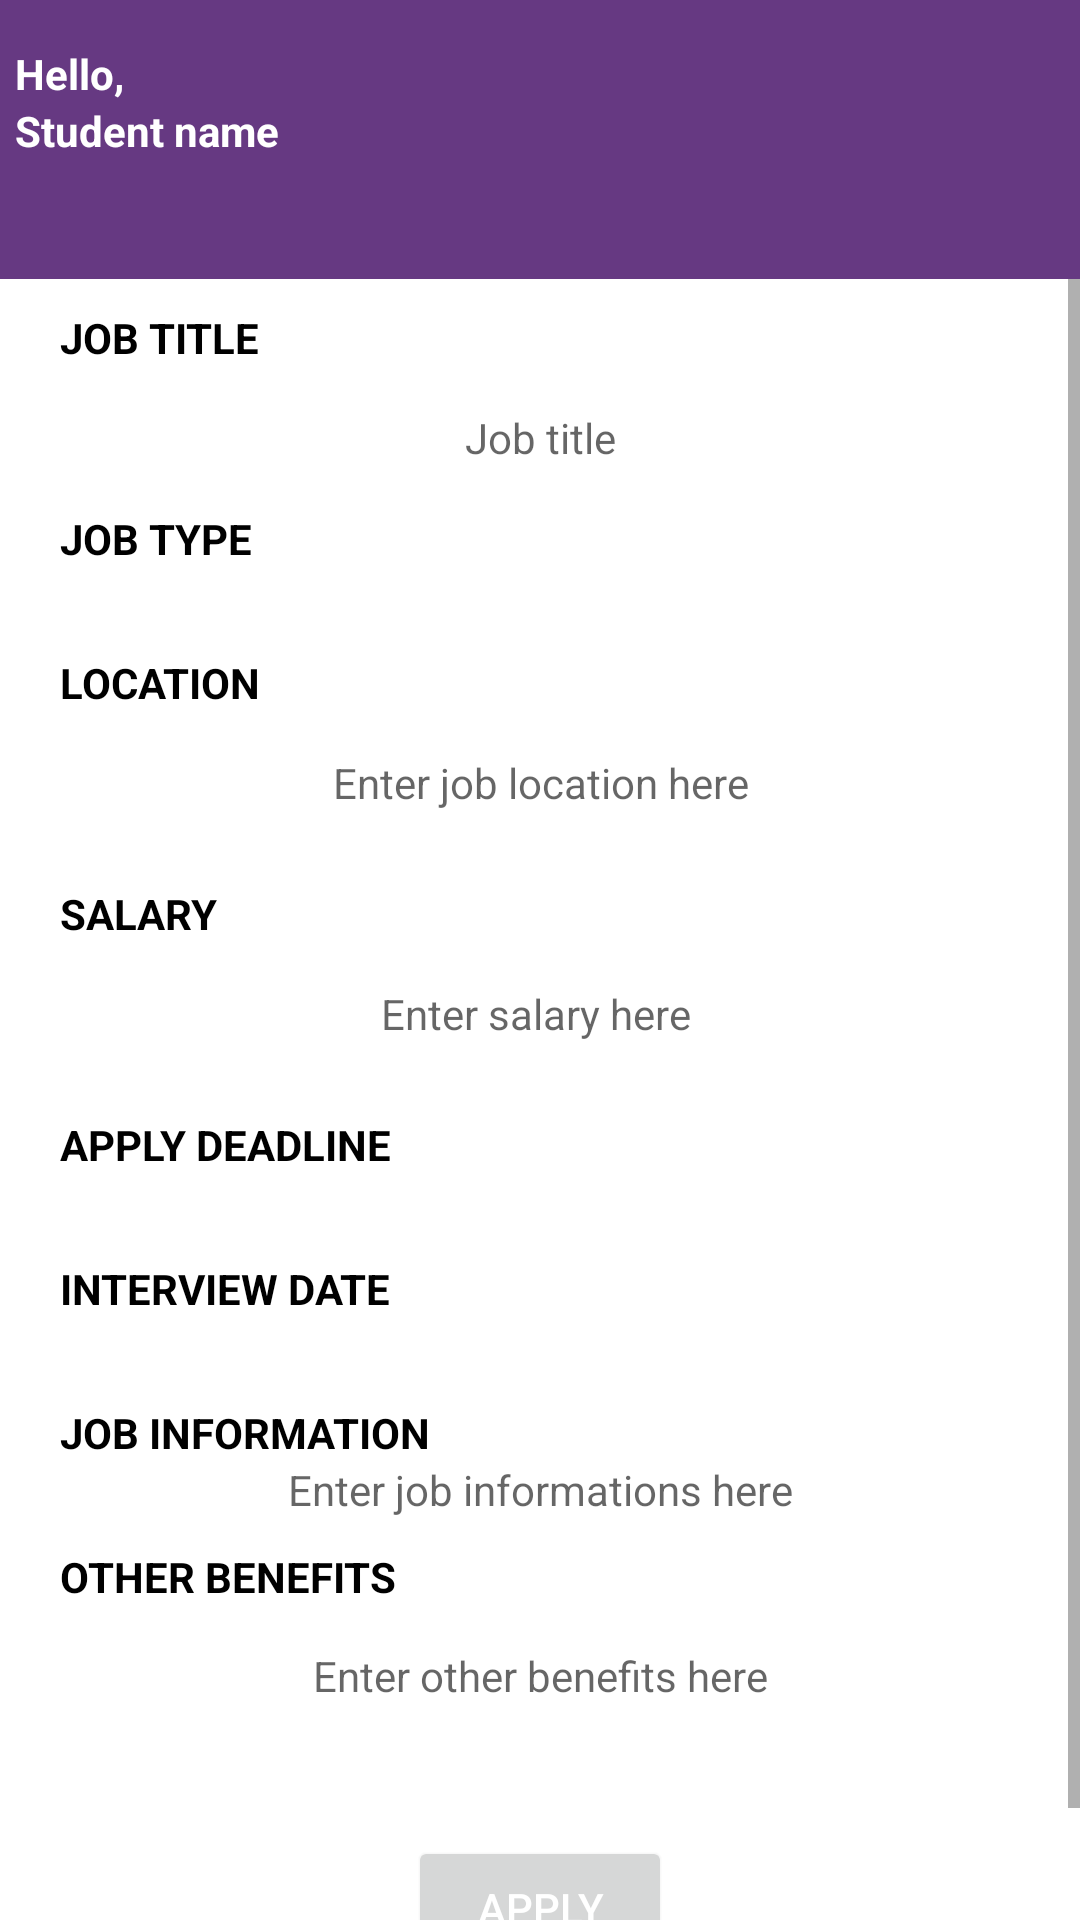

Produce the Android XML layout that renders to this screen, including the resource entries it uses.
<!-- AndroidManifest.xml: application theme Theme.NSU_CPC -->
<!-- res/layout/activity_full_job_preview.xml -->
<?xml version="1.0" encoding="utf-8"?>

<androidx.appcompat.widget.LinearLayoutCompat xmlns:android="http://schemas.android.com/apk/res/android"
    xmlns:app="http://schemas.android.com/apk/res-auto"
    xmlns:tools="http://schemas.android.com/tools"
    android:layout_width="match_parent"
    android:layout_height="match_parent"
    android:orientation="vertical"
    tools:context=".FullJobPreview">
    <LinearLayout
        android:layout_width="match_parent"
        android:layout_height="wrap_content"
        android:orientation="vertical"
        android:background="@color/pur1"
        >


        <TextView

            android:layout_width="wrap_content"
            android:layout_height="wrap_content"
            android:layout_marginTop="15dp"
            android:layout_marginLeft="5dp"
            android:text="Hello,"
            android:textColor="@android:color/white"
            android:textStyle="bold"

            />
        <TextView

            android:layout_width="wrap_content"
            android:layout_height="wrap_content"
            android:layout_marginLeft="5dp"
            android:text="Student name"
            android:textColor="@android:color/white"
            android:textStyle="bold"

            />

        <ImageView
            android:id="@+id/menibarID"
            android:layout_width="40dp"
            android:layout_height="40dp"
            android:src="@drawable/menu"
            android:layout_gravity="right"

            />



    </LinearLayout>


    <ScrollView
        android:layout_width="match_parent"
        android:layout_height="match_parent">

        <LinearLayout
            android:layout_width="match_parent"
            android:layout_height="match_parent"
            android:layout_marginTop="10dp"
            android:orientation="vertical"

            >


            <TextView
                android:id="@+id/textView23"
                android:layout_width="match_parent"
                android:layout_height="wrap_content"
                android:layout_marginLeft="20dp"
                android:text="JOB TITLE"
                android:textColor="@color/black"
                android:textStyle="bold" />

            <TextView
                android:id="@+id/jobTitlePreviewID"
                android:layout_width="match_parent"
                android:layout_height="wrap_content"
                android:ems="10"
                android:gravity="center"
                android:hint="Job title"
                android:inputType="textPersonName"
                android:minHeight="48dp"
                android:text="" />


            <TextView
                android:layout_width="match_parent"
                android:layout_height="wrap_content"
                android:layout_marginLeft="20dp"
                android:text="JOB TYPE"
                android:textColor="@color/black"
                android:textStyle="bold" />

            <TextView
                android:layout_gravity="center"
                android:id="@+id/jobtypepreviewID"
                android:layout_width="wrap_content"
                android:layout_height="wrap_content"

                android:text=""
                />

            <TextView
                android:layout_width="match_parent"
                android:layout_height="wrap_content"
                android:layout_marginLeft="20dp"
                android:layout_marginTop="10dp"
                android:text="LOCATION"
                android:textColor="@color/black"
                android:textStyle="bold" />

            <TextView
                android:id="@+id/jobLocationPreviewID"
                android:layout_width="match_parent"
                android:layout_height="wrap_content"
                android:ems="10"
                android:gravity="center"
                android:hint="Enter job location here"
                android:inputType="textPersonName"
                android:minHeight="48dp"
                android:text="" />


            <TextView
                android:layout_width="match_parent"
                android:layout_height="wrap_content"
                android:layout_marginLeft="20dp"
                android:layout_marginTop="10dp"
                android:text="SALARY"
                android:textColor="@color/black"
                android:textStyle="bold" />

            <TextView
                android:id="@+id/salaryPreviewID"
                android:layout_width="match_parent"
                android:layout_height="wrap_content"
                android:ems="10"
                android:gravity="center"
                android:hint="Enter salary here "
                android:inputType="numberDecimal"
                android:minHeight="48dp" />

            <TextView
                android:layout_width="match_parent"
                android:layout_height="wrap_content"
                android:layout_marginLeft="20dp"
                android:layout_marginTop="10dp"
                android:text="APPLY DEADLINE"
                android:textColor="@color/black"
                android:textStyle="bold" />

            <TextView
                android:id="@+id/deadlinepreviewID"
                android:layout_width="wrap_content"
                android:layout_height="wrap_content"
                android:text=""
                android:gravity="center"
                android:layout_gravity="center"
                />

            <TextView
                android:layout_width="match_parent"
                android:layout_height="wrap_content"
                android:layout_marginLeft="20dp"
                android:layout_marginTop="10dp"
                android:text="INTERVIEW DATE"
                android:textColor="@color/black"
                android:textStyle="bold" />

            <TextView
                android:layout_width="wrap_content"
                android:layout_height="wrap_content"
                android:id="@+id/interviewpreviewID"
                android:gravity="center"
                android:layout_gravity="center"
                android:text=""
                />




            <TextView
                android:layout_width="match_parent"
                android:layout_height="wrap_content"
                android:layout_marginLeft="20dp"
                android:layout_marginTop="10dp"
                android:text="JOB INFORMATION"
                android:textColor="@color/black"
                android:textStyle="bold" />

            <TextView
                android:id="@+id/jobInformationpreviewID"
                android:layout_width="match_parent"
                android:layout_height="match_parent"
                android:ems="10"
                android:gravity="center"
                android:hint="Enter job informations here"
                android:inputType="textPersonName"
                android:text=""
                tools:ignore="TouchTargetSizeCheck" />

            <TextView
                android:layout_width="match_parent"
                android:layout_height="wrap_content"
                android:layout_marginLeft="20dp"
                android:layout_marginTop="10dp"
                android:text="OTHER BENEFITS"
                android:textColor="@color/black"
                android:textStyle="bold" />

            <TextView
                android:id="@+id/otherBenefitpreviewID"
                android:layout_width="match_parent"
                android:layout_height="47dp"
                android:layout_marginBottom="30dp"
                android:ems="10"
                android:gravity="center"
                android:hint="Enter other benefits here"
                android:inputType="textPersonName"
                android:text=""
                tools:ignore="TouchTargetSizeCheck" />


            <Button
                android:id="@+id/submitApplyID"
                android:layout_width="wrap_content"
                android:layout_height="wrap_content"
                android:layout_marginBottom="20dp"
                android:text="APPLY"
                android:textColor="@color/white"
                android:outlineSpotShadowColor="@color/white"
                android:layout_gravity="center"

                />


        </LinearLayout>


    </ScrollView>

</androidx.appcompat.widget.LinearLayoutCompat>
<!-- resources referenced by this layout -->
<resources>
  <color name="black">#FF000000</color>
  <color name="pur1">#663982</color>
  <color name="white">#FFFFFFFF</color>
  <style name="Theme.NSU_CPC" parent="Theme.MaterialComponents.DayNight.DarkActionBar">
          
          <item name="colorPrimary">@color/purple_500</item>
          <item name="colorPrimaryVariant">@color/purple_700</item>
          <item name="colorOnPrimary">@color/white</item>
          
          <item name="colorSecondary">@color/teal_200</item>
          <item name="colorSecondaryVariant">@color/teal_700</item>
          <item name="colorOnSecondary">@color/black</item>
          
          <item name="android:statusBarColor" tools:targetApi="l">?attr/colorPrimaryVariant</item>
          
      </style>
  <color name="purple_500">#FF6200EE</color>
  <color name="purple_700">#FF3700B3</color>
  <color name="teal_200">#FF03DAC5</color>
  <color name="teal_700">#FF018786</color>
</resources>
